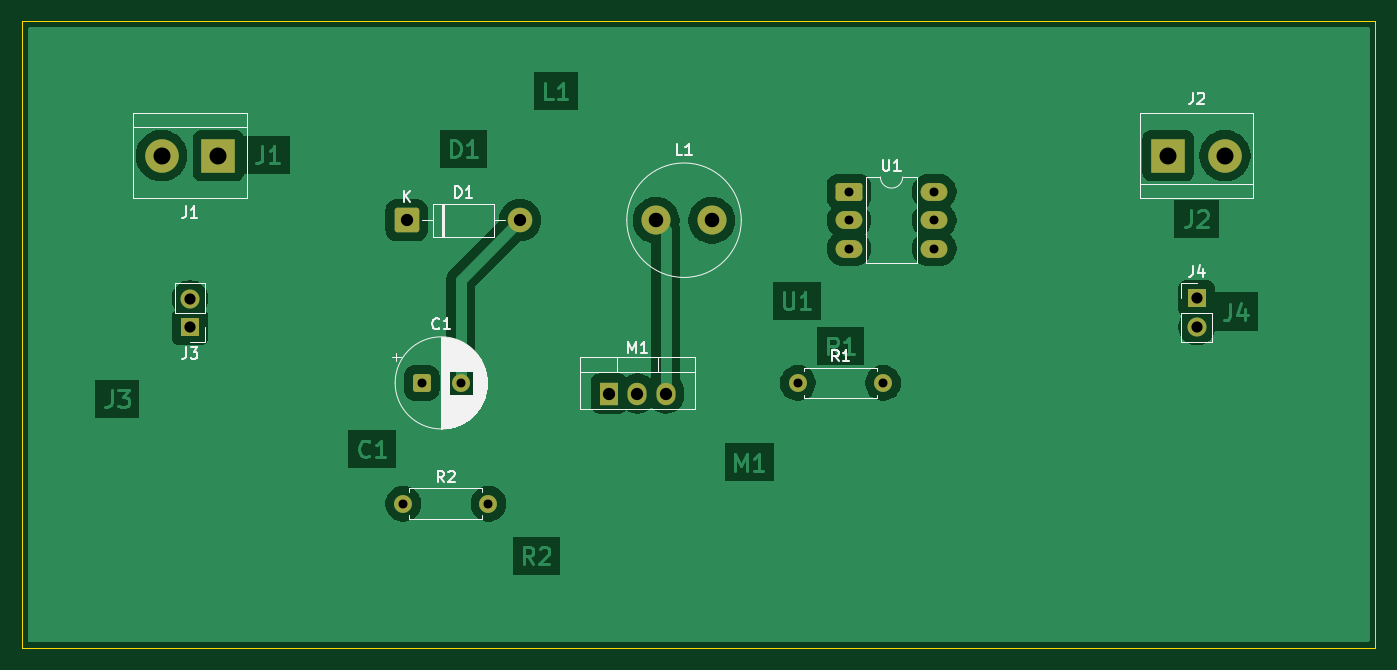
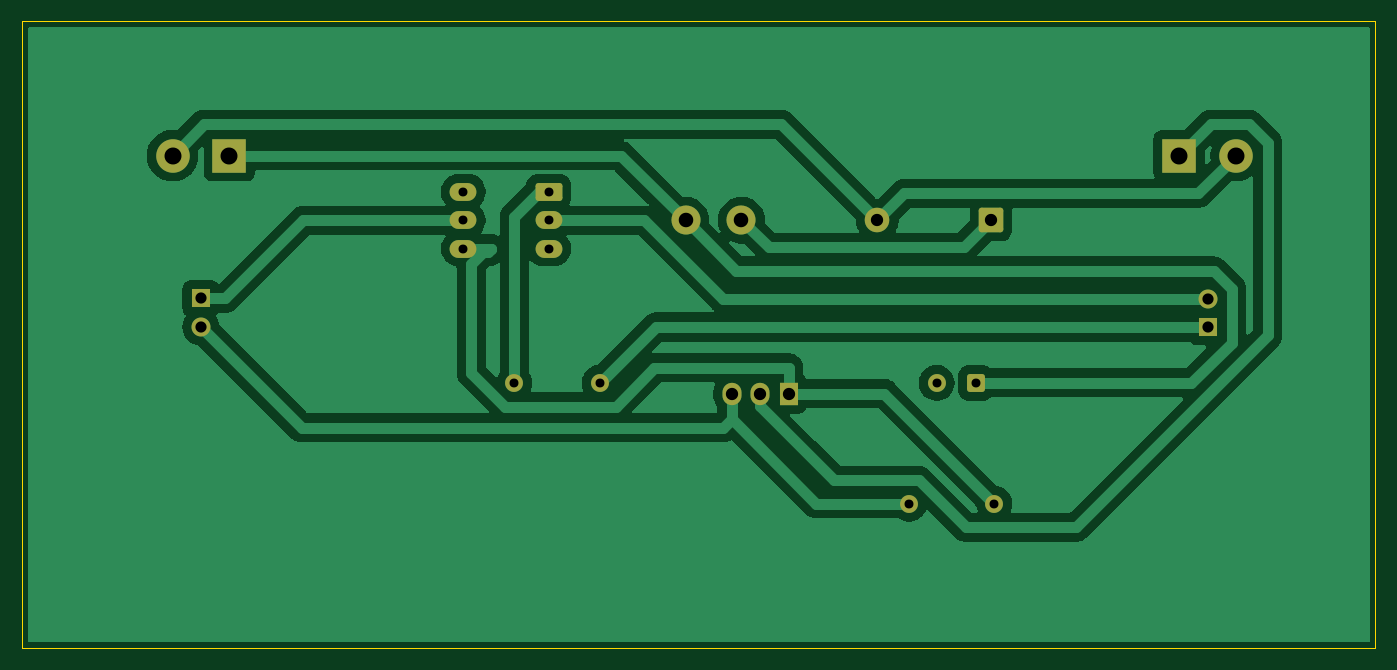
Circuit board: 7 layer files. Board 121.0 x 56.0 mm.
- bottom_copper: buck-B_Cu.gbl (41867 bytes)
- bottom_mask: buck-B_Mask.gbs (2479 bytes)
- outline: buck-Edge_Cuts.gm1 (599 bytes)
- top_copper: buck-F_Cu.gtl (49439 bytes)
- top_mask: buck-F_Mask.gts (2479 bytes)
- top_silk: buck-F_Silkscreen.gto (18747 bytes)
- drill: buck.drl (981 bytes)

=== bottom_copper: buck-B_Cu.gbl (41867 bytes, source omitted) ===
=== bottom_mask: buck-B_Mask.gbs (2479 bytes, source withheld) ===
=== outline: buck-Edge_Cuts.gm1 ===
%TF.GenerationSoftware,KiCad,Pcbnew,9.0.6*%
%TF.CreationDate,2026-06-10T07:56:48+02:00*%
%TF.ProjectId,buck,6275636b-2e6b-4696-9361-645f70636258,rev?*%
%TF.SameCoordinates,Original*%
%TF.FileFunction,Profile,NP*%
%FSLAX46Y46*%
G04 Gerber Fmt 4.6, Leading zero omitted, Abs format (unit mm)*
G04 Created by KiCad (PCBNEW 9.0.6) date 2026-06-10 07:56:48*
%MOMM*%
%LPD*%
G01*
G04 APERTURE LIST*
%TA.AperFunction,Profile*%
%ADD10C,0.100000*%
%TD*%
G04 APERTURE END LIST*
D10*
X20000000Y-20000000D02*
X141000000Y-20000000D01*
X141000000Y-76000000D01*
X20000000Y-76000000D01*
X20000000Y-20000000D01*
M02*

=== top_copper: buck-F_Cu.gtl (49439 bytes, source omitted) ===
=== top_mask: buck-F_Mask.gts (2479 bytes, source withheld) ===
=== top_silk: buck-F_Silkscreen.gto (18747 bytes, source omitted) ===
=== drill: buck.drl ===
M48
; DRILL file {KiCad 9.0.6} date 2026-06-10T07:56:48+0200
; FORMAT={-:-/ absolute / metric / decimal}
; #@! TF.CreationDate,2026-06-10T07:56:48+02:00
; #@! TF.GenerationSoftware,Kicad,Pcbnew,9.0.6
; #@! TF.FileFunction,MixedPlating,1,2
FMAT,2
METRIC
; #@! TA.AperFunction,Plated,PTH,ComponentDrill
T1C0.800
; #@! TA.AperFunction,Plated,PTH,ComponentDrill
T2C1.000
; #@! TA.AperFunction,Plated,PTH,ComponentDrill
T3C1.100
; #@! TA.AperFunction,Plated,PTH,ComponentDrill
T4C1.300
; #@! TA.AperFunction,Plated,PTH,ComponentDrill
T5C1.520
%
G90
G05
T1
X54.075Y-63.125
X55.72Y-52.325
X59.22Y-52.325
X61.695Y-63.125
X89.37Y-52.325
X93.935Y-35.235
X93.935Y-37.775
X93.935Y-40.315
X96.99Y-52.325
X101.555Y-35.235
X101.555Y-37.775
X101.555Y-40.315
T2
X35.0Y-44.785
X35.0Y-47.325
X125.03Y-44.775
X125.03Y-47.315
T3
X54.375Y-37.775
X64.535Y-37.775
X72.48Y-53.275
X75.02Y-53.275
X77.56Y-53.275
T4
X76.685Y-37.775
X81.685Y-37.775
T5
X32.46Y-32.0
X37.54Y-32.0
X122.49Y-32.0
X127.57Y-32.0
M30
